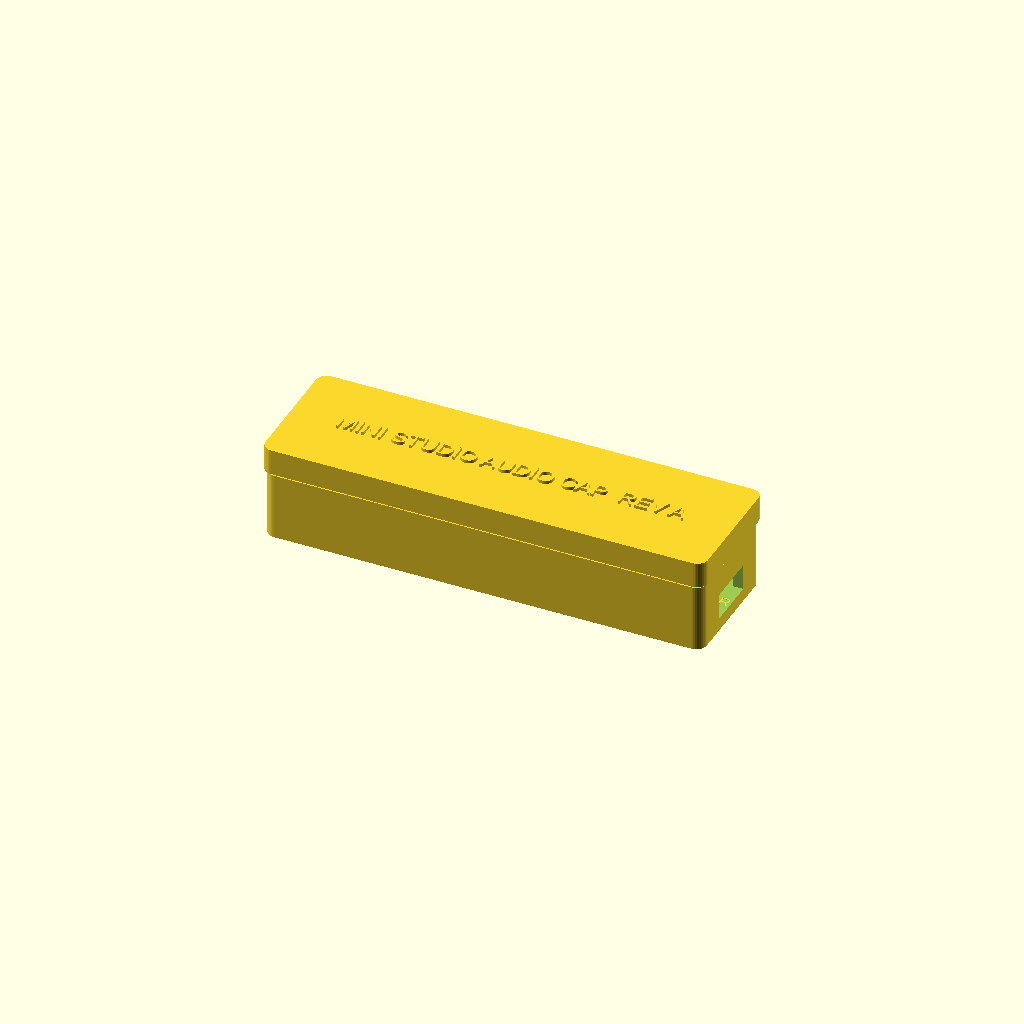
Cell 1: the model at its default parameters.
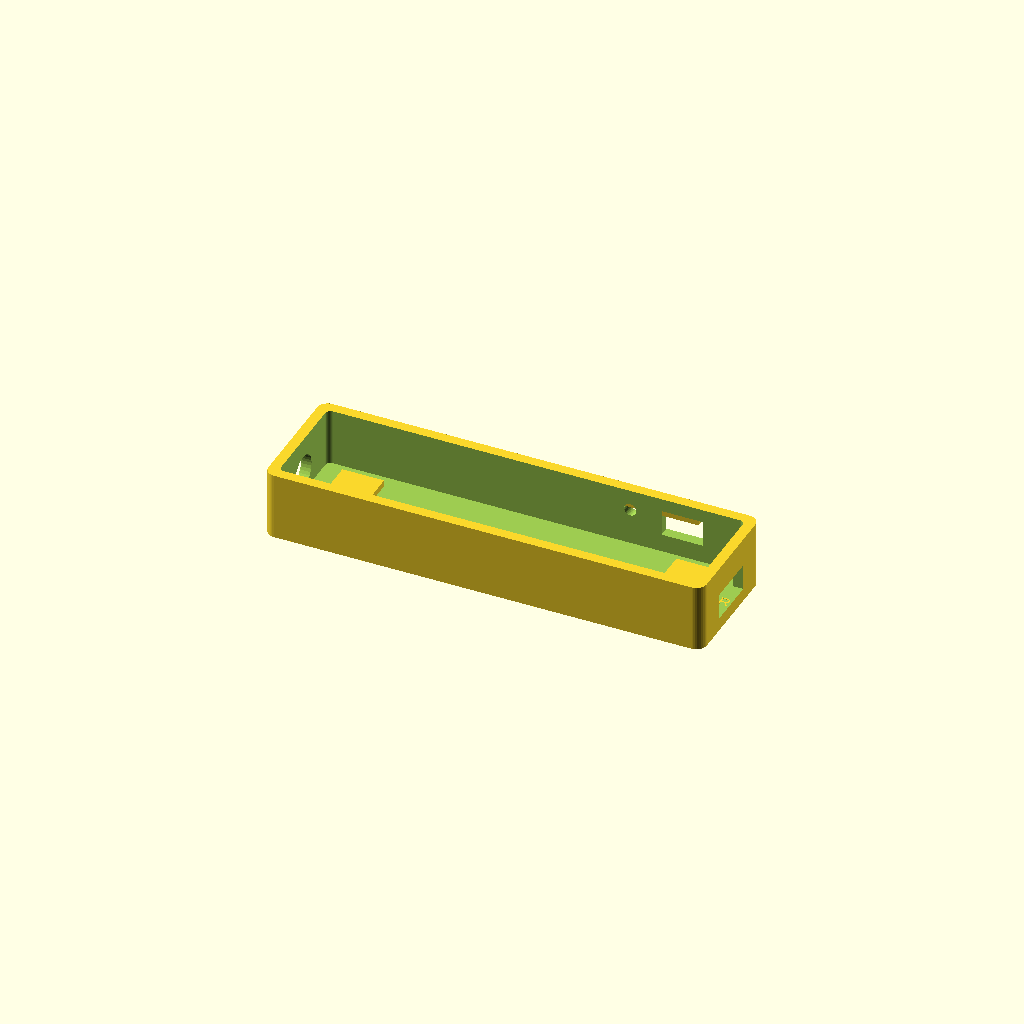
Cell 2 — part set to "base", the other parameters unchanged.
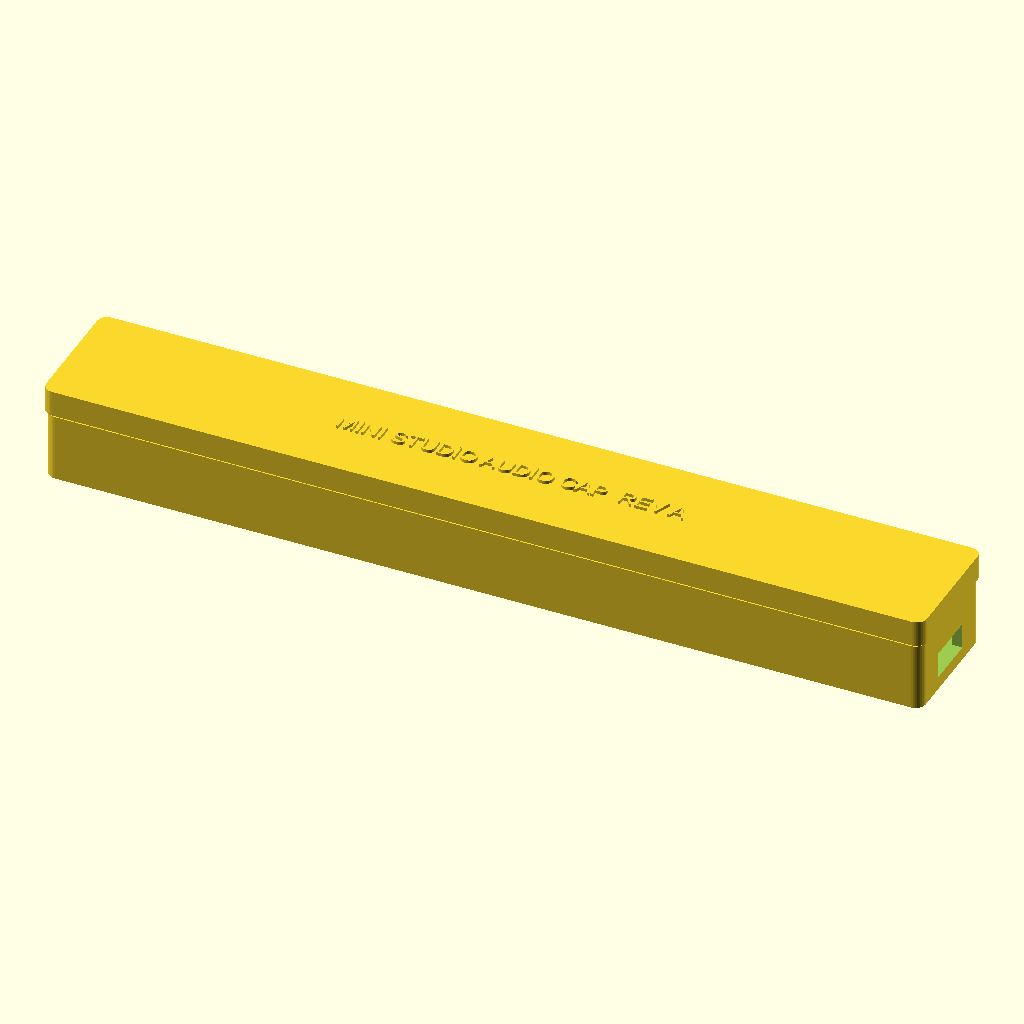
Cell 3: outer_x = 168 (everything else at default).
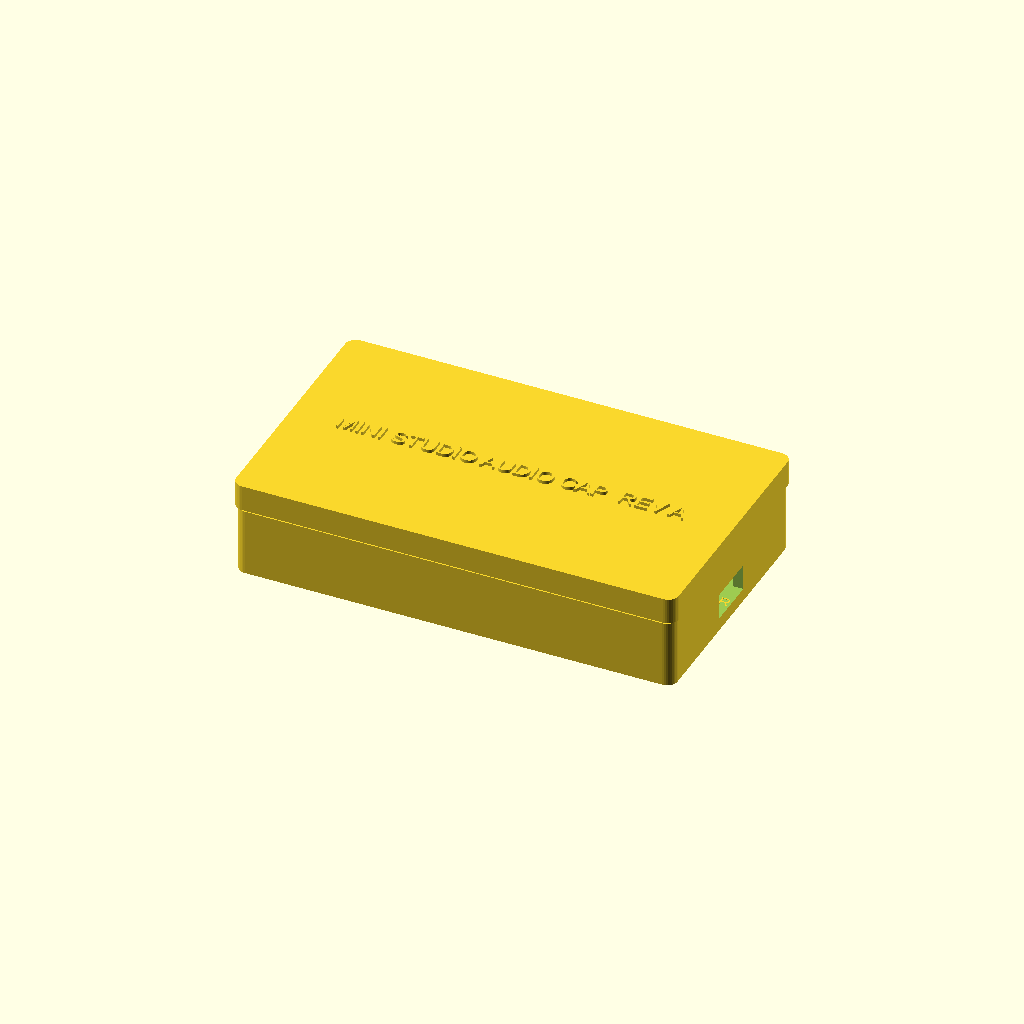
Cell 4 — outer_y set to 48, the other parameters unchanged.
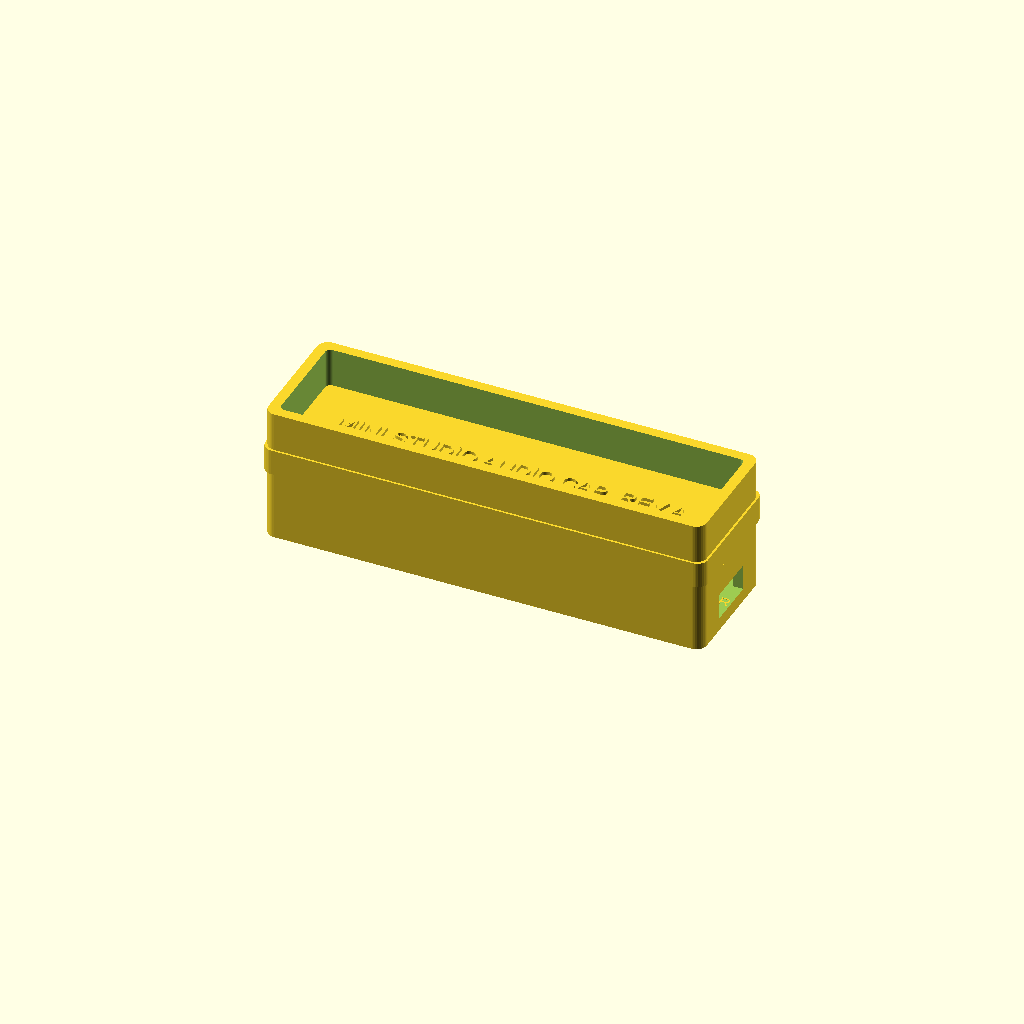
Cell 5: the same model with base_z = 26.
All cells are drawn from one camera (rotation 55°, 0°, 25°, orthographic, colour scheme Cornfield), so only the parameter changes between them.
OpenSCAD source file hardware/audio-cap/cad/mini-studio-audio-cap.scad:
// Mini Studio Audio Cap Rev A — two-part no-screw shell
// Units: mm. Status: PRE-HARDWARE FIT PROTOTYPE.
// Generate in OpenSCAD with part="base" or part="lid".

part = "assembly"; // [base,lid,assembly]
$fn = 36;

outer_x = 84;
outer_y = 24;
base_z = 13;
wall = 2;
clearance = 0.25;
board_x = 80;
board_y = 20;

module rounded_box(size, radius=1.6) {
  hull() for (x=[-size[0]/2+radius,size[0]/2-radius])
    for (y=[-size[1]/2+radius,size[1]/2-radius])
      translate([x,y,0]) cylinder(h=size[2],r=radius);
}

module base() {
  difference() {
    rounded_box([outer_x,outer_y,base_z],2);
    translate([0,0,2]) rounded_box([outer_x-2*wall,outer_y-2*wall,base_z],1);
    // 2x7 Cardputer connector, keyed by the offset notch.
    translate([0,-8,-0.5]) cube([20,7,4],center=true);
    translate([8,-5.5,-0.5]) cube([4,3,4],center=true);
    // Line jack, USB-C, pair button, and LED light pipe.
    translate([-outer_x/2,0,6]) rotate([0,90,0]) cylinder(h=6,r=3.4,center=true);
    translate([outer_x/2,0,5]) cube([6,10,5],center=true);
    translate([28,outer_y/2,8]) cube([8,6,5],center=true);
    translate([18,outer_y/2,9]) rotate([90,0,0]) cylinder(h=6,r=1.2,center=true);
  }
  // Board rails. The assembly house provides the header; no loose wiring.
  for (x=[-32,32]) translate([x,0,2.6]) cube([8,15,1.2],center=true);
  // Long PETG latch shelves; lid skirts flex outward to release.
  for (y=[-outer_y/2+1.2,outer_y/2-1.2])
    translate([0,y,10]) cube([62,1.2,1.2],center=true);
  // RF keep-out marking at the WROOM antenna end.
  translate([30,0,2.1]) linear_extrude(0.45)
    text("RF KEEP CLEAR",size=2.2,halign="center",valign="center");
}

module lid() {
  difference() {
    rounded_box([outer_x+0.8,outer_y+0.8,5],2);
    translate([0,0,-0.1]) rounded_box([outer_x-2.8,outer_y-2.8,3.2],1);
  }
  // Compliant skirt catches; squeeze both long sides gently to open.
  for (y=[-outer_y/2+1.1,outer_y/2-1.1])
    translate([0,y,0.7]) cube([62,1.2,1.4],center=true);
  translate([0,0,5]) linear_extrude(0.6)
    text("MINI STUDIO AUDIO CAP  REV A",size=3.2,halign="center",valign="center");
}

if (part=="base") base();
else if (part=="lid") lid();
else {
  base();
  translate([0,0,13+0.5]) lid();
}
Parameter table extracted from the source (name, type, default, range or options):
part: string, default "assembly", options "base", "lid", "assembly"
outer_x: number, default 84
outer_y: number, default 24
base_z: number, default 13
wall: number, default 2
clearance: number, default 0.25
board_x: number, default 80
board_y: number, default 20
